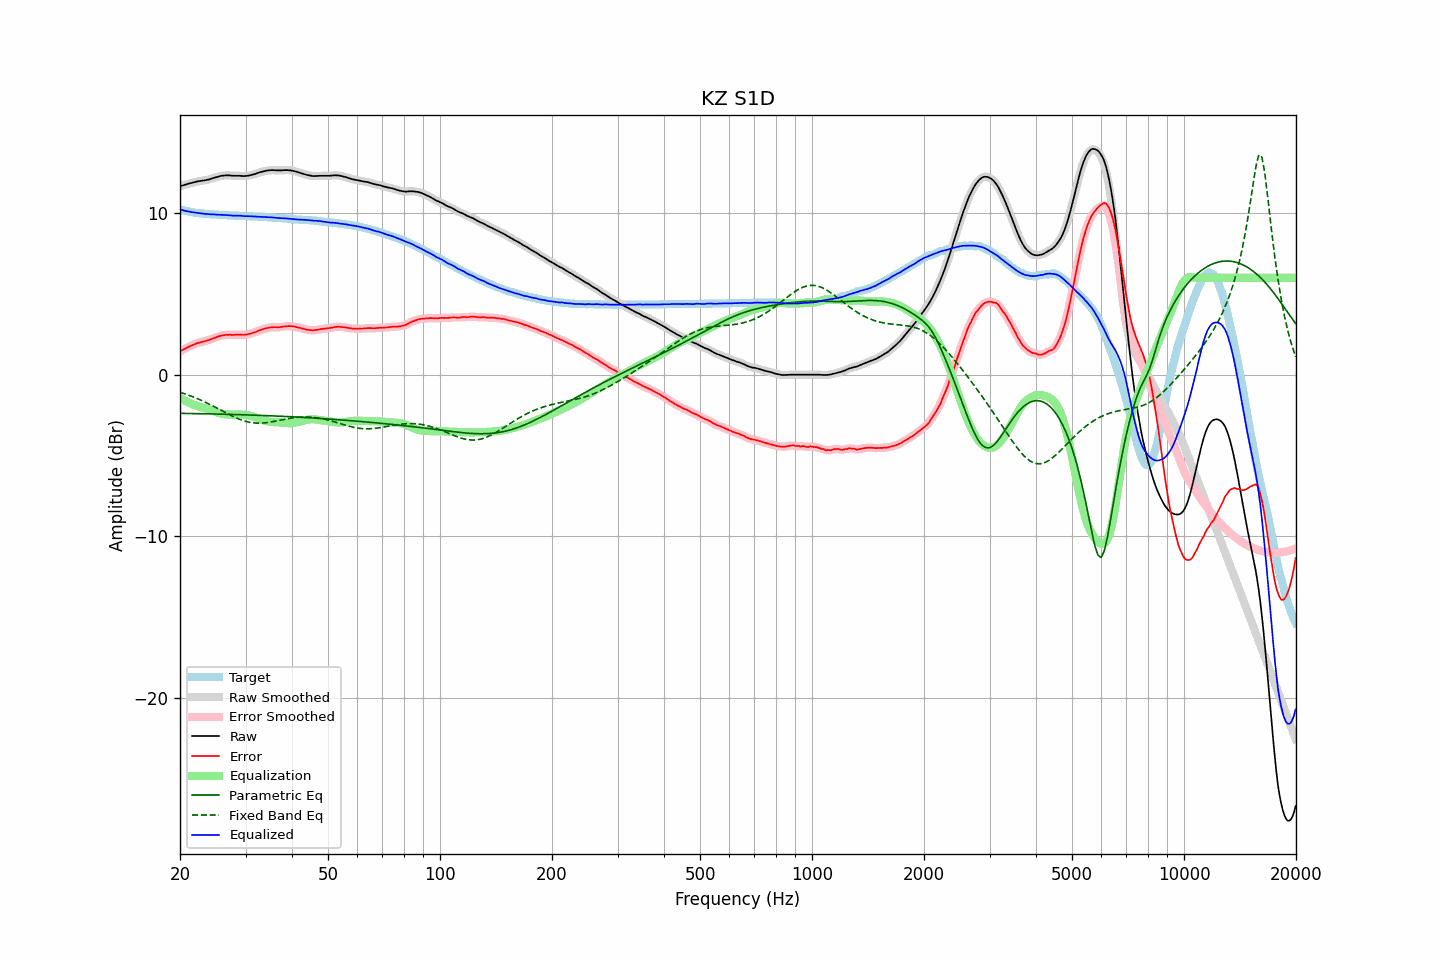

Data behind this chart, as committed beside it:
frequency, raw, error, smoothed, error_smoothed, equalization, parametric_eq, fixed_band_eq, equalized_raw, equalized_smoothed, target
20.00, 11.67, 1.44, 11.67, 1.44, -1.44, -2.39, -1.09, 10.23, 10.23, 10.23
20.20, 11.70, 1.50, 11.70, 1.50, -1.50, -2.40, -1.12, 10.20, 10.20, 10.20
20.40, 11.73, 1.55, 11.73, 1.55, -1.55, -2.40, -1.15, 10.18, 10.18, 10.18
20.61, 11.76, 1.60, 11.76, 1.60, -1.61, -2.40, -1.19, 10.15, 10.15, 10.16
20.81, 11.79, 1.65, 11.79, 1.65, -1.66, -2.40, -1.22, 10.13, 10.13, 10.14
21.02, 11.82, 1.70, 11.82, 1.70, -1.71, -2.40, -1.26, 10.11, 10.11, 10.12
21.23, 11.85, 1.75, 11.85, 1.75, -1.75, -2.40, -1.29, 10.10, 10.09, 10.10
21.44, 11.87, 1.80, 11.87, 1.80, -1.80, -2.41, -1.33, 10.07, 10.07, 10.08
21.66, 11.90, 1.84, 11.90, 1.84, -1.84, -2.41, -1.37, 10.06, 10.06, 10.06
21.87, 11.92, 1.88, 11.92, 1.88, -1.88, -2.41, -1.41, 10.04, 10.04, 10.04
22.09, 11.95, 1.93, 11.95, 1.92, -1.92, -2.41, -1.45, 10.03, 10.03, 10.02
22.31, 11.97, 1.96, 11.97, 1.96, -1.95, -2.41, -1.49, 10.02, 10.02, 10.01
22.54, 11.99, 1.99, 11.99, 1.99, -1.98, -2.41, -1.54, 10.01, 10.01, 10.00
22.76, 12.00, 2.01, 12.00, 2.01, -2.01, -2.42, -1.58, 9.99, 9.99, 9.99
22.99, 12.02, 2.04, 12.02, 2.04, -2.04, -2.42, -1.62, 9.98, 9.98, 9.98
23.22, 12.03, 2.06, 12.03, 2.06, -2.06, -2.42, -1.67, 9.97, 9.97, 9.97
23.45, 12.05, 2.09, 12.05, 2.09, -2.09, -2.42, -1.72, 9.96, 9.96, 9.96
23.69, 12.07, 2.12, 12.07, 2.12, -2.12, -2.43, -1.77, 9.95, 9.95, 9.95
23.92, 12.09, 2.14, 12.09, 2.15, -2.15, -2.43, -1.82, 9.94, 9.94, 9.95
24.16, 12.12, 2.18, 12.12, 2.18, -2.19, -2.43, -1.87, 9.93, 9.93, 9.94
24.40, 12.16, 2.22, 12.16, 2.22, -2.22, -2.43, -1.92, 9.94, 9.93, 9.94
24.65, 12.19, 2.26, 12.19, 2.26, -2.26, -2.43, -1.97, 9.93, 9.93, 9.93
24.89, 12.22, 2.30, 12.22, 2.30, -2.30, -2.44, -2.02, 9.92, 9.92, 9.92
25.14, 12.25, 2.34, 12.25, 2.33, -2.33, -2.44, -2.07, 9.92, 9.91, 9.91
25.39, 12.27, 2.37, 12.28, 2.37, -2.37, -2.44, -2.13, 9.90, 9.91, 9.90
25.65, 12.30, 2.40, 12.30, 2.40, -2.40, -2.44, -2.18, 9.90, 9.90, 9.90
25.91, 12.32, 2.43, 12.32, 2.42, -2.42, -2.45, -2.23, 9.90, 9.90, 9.89
26.16, 12.33, 2.44, 12.33, 2.44, -2.44, -2.45, -2.29, 9.89, 9.89, 9.89
26.43, 12.34, 2.45, 12.34, 2.46, -2.45, -2.45, -2.34, 9.89, 9.89, 9.89
26.69, 12.35, 2.47, 12.34, 2.46, -2.46, -2.45, -2.39, 9.89, 9.88, 9.88
26.96, 12.34, 2.46, 12.34, 2.47, -2.47, -2.46, -2.44, 9.87, 9.88, 9.88
27.23, 12.34, 2.48, 12.34, 2.47, -2.47, -2.46, -2.49, 9.87, 9.87, 9.86
27.50, 12.33, 2.47, 12.33, 2.47, -2.47, -2.46, -2.54, 9.86, 9.86, 9.86
27.77, 12.32, 2.46, 12.32, 2.47, -2.47, -2.46, -2.59, 9.85, 9.85, 9.86
28.05, 12.32, 2.47, 12.32, 2.46, -2.47, -2.47, -2.64, 9.85, 9.85, 9.85
28.33, 12.32, 2.47, 12.32, 2.47, -2.47, -2.47, -2.68, 9.85, 9.85, 9.85
28.62, 12.32, 2.47, 12.32, 2.48, -2.47, -2.47, -2.72, 9.85, 9.85, 9.85
28.90, 12.32, 2.48, 12.32, 2.48, -2.47, -2.48, -2.76, 9.85, 9.85, 9.84
29.19, 12.31, 2.48, 12.31, 2.47, -2.47, -2.48, -2.80, 9.84, 9.84, 9.83
29.48, 12.30, 2.47, 12.30, 2.47, -2.47, -2.48, -2.84, 9.83, 9.83, 9.83
29.78, 12.30, 2.47, 12.30, 2.47, -2.48, -2.49, -2.87, 9.82, 9.82, 9.83
30.08, 12.31, 2.48, 12.31, 2.48, -2.49, -2.49, -2.90, 9.82, 9.82, 9.83
30.38, 12.32, 2.50, 12.32, 2.50, -2.50, -2.49, -2.92, 9.82, 9.82, 9.82
30.68, 12.34, 2.53, 12.34, 2.52, -2.52, -2.50, -2.94, 9.82, 9.82, 9.81
30.99, 12.36, 2.55, 12.36, 2.55, -2.55, -2.50, -2.96, 9.81, 9.81, 9.81
31.30, 12.39, 2.58, 12.38, 2.58, -2.58, -2.50, -2.98, 9.81, 9.81, 9.81
31.61, 12.41, 2.61, 12.41, 2.61, -2.61, -2.51, -2.99, 9.80, 9.80, 9.80
31.93, 12.44, 2.64, 12.44, 2.65, -2.65, -2.51, -3.00, 9.79, 9.79, 9.80
32.24, 12.48, 2.69, 12.48, 2.69, -2.69, -2.51, -3.00, 9.79, 9.79, 9.79
32.57, 12.51, 2.73, 12.51, 2.73, -2.72, -2.52, -3.00, 9.79, 9.79, 9.78
32.89, 12.54, 2.76, 12.54, 2.76, -2.76, -2.52, -3.00, 9.78, 9.78, 9.78
33.22, 12.57, 2.79, 12.57, 2.80, -2.79, -2.52, -3.00, 9.78, 9.77, 9.78
33.55, 12.59, 2.83, 12.59, 2.83, -2.83, -2.53, -2.99, 9.76, 9.77, 9.76
33.89, 12.62, 2.86, 12.62, 2.86, -2.86, -2.53, -2.98, 9.76, 9.76, 9.76
34.23, 12.64, 2.88, 12.64, 2.88, -2.88, -2.54, -2.97, 9.76, 9.75, 9.76
34.57, 12.65, 2.91, 12.65, 2.90, -2.90, -2.54, -2.95, 9.75, 9.75, 9.74
34.92, 12.66, 2.92, 12.66, 2.92, -2.92, -2.54, -2.94, 9.74, 9.75, 9.74
35.27, 12.67, 2.93, 12.67, 2.93, -2.93, -2.55, -2.92, 9.74, 9.74, 9.74
35.62, 12.67, 2.95, 12.67, 2.94, -2.93, -2.55, -2.90, 9.74, 9.73, 9.72
35.97, 12.66, 2.94, 12.66, 2.94, -2.94, -2.56, -2.88, 9.72, 9.72, 9.72
... 635 more rows
